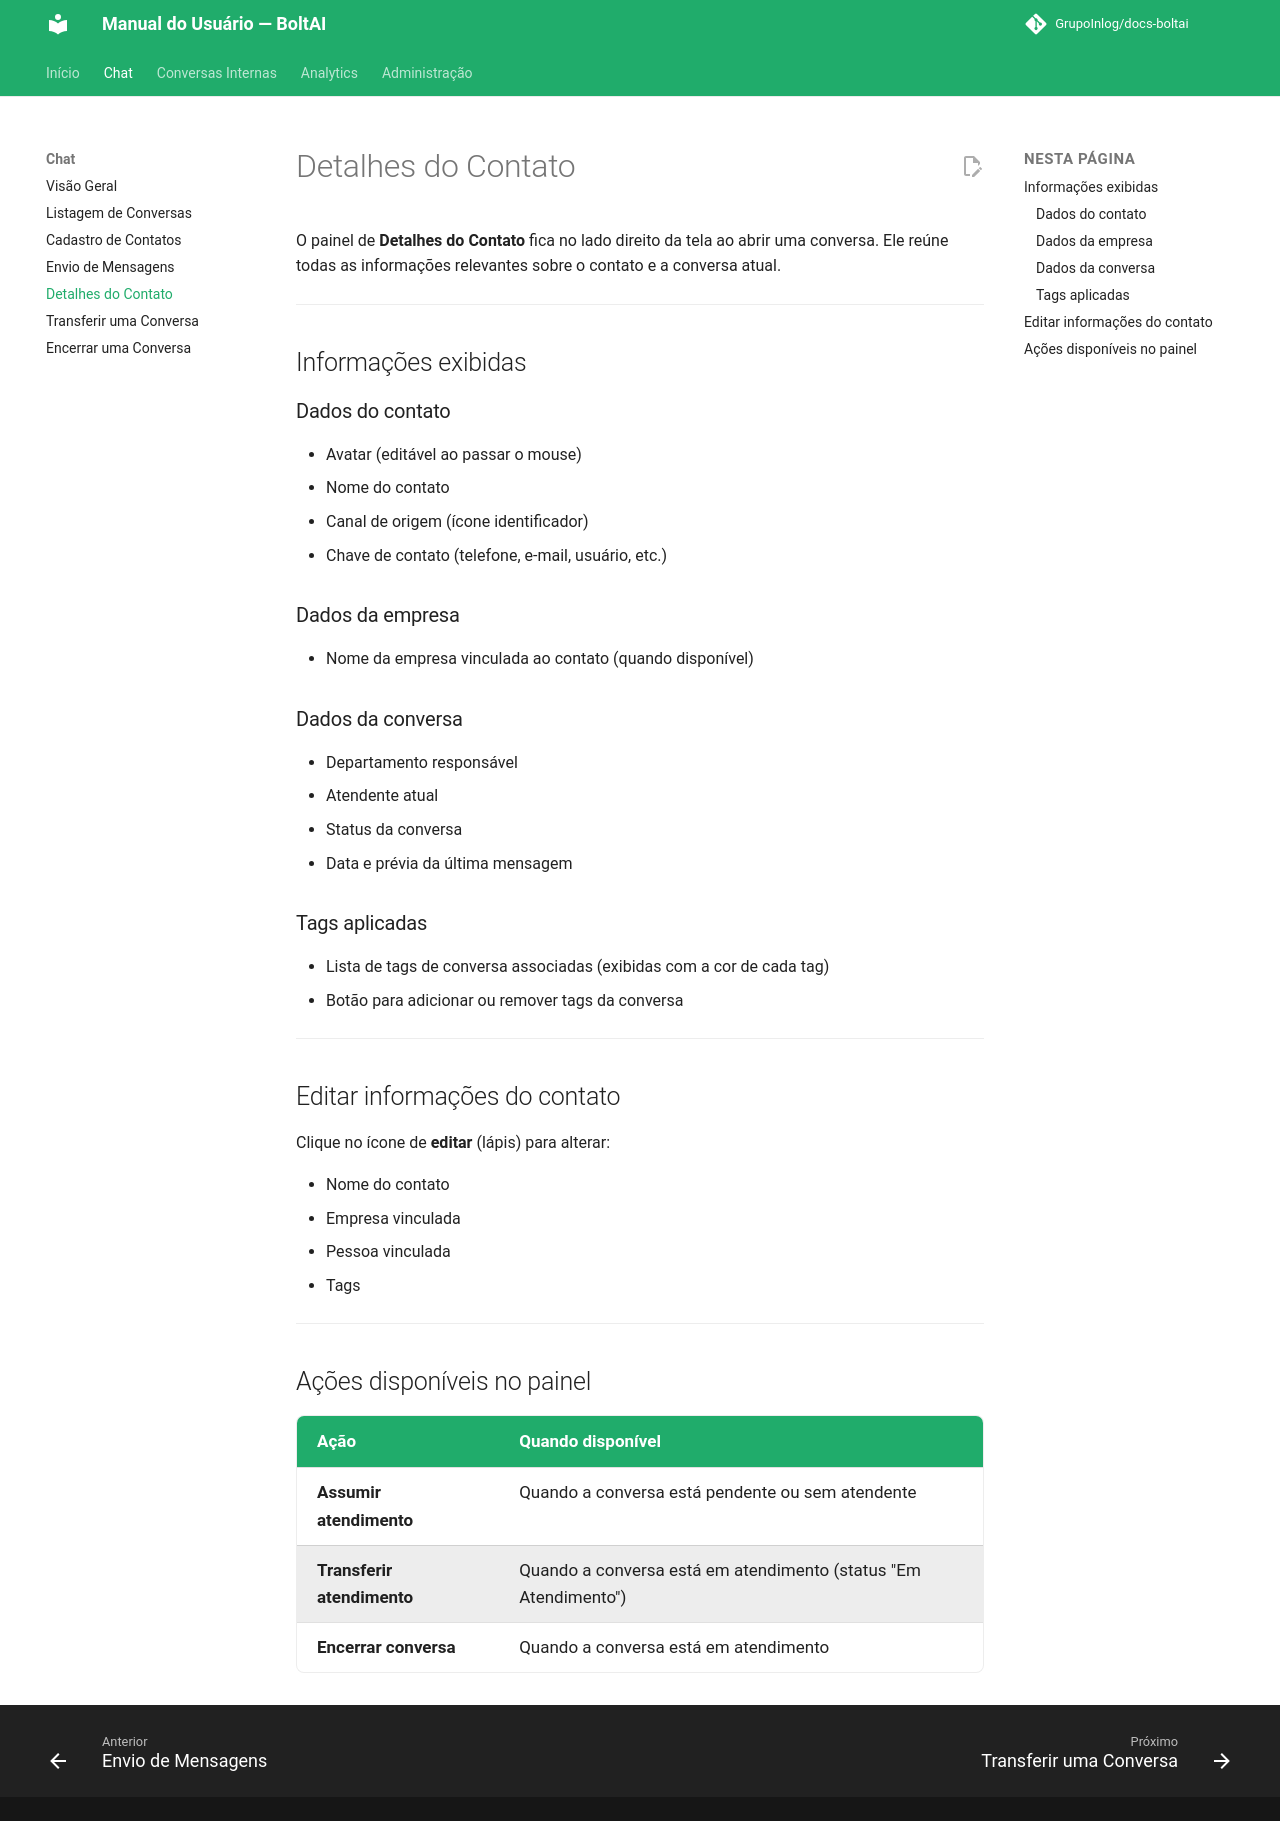

repository: GrupoInlog/docs-boltai · page: chat/detalhes-contato/index.html · generator: mkdocs

# Detalhes do Contato

O painel de **Detalhes do Contato** fica no lado direito da tela ao abrir uma conversa. Ele reúne todas as informações relevantes sobre o contato e a conversa atual.

---

## Informações exibidas

### Dados do contato

- Avatar (editável ao passar o mouse)
- Nome do contato
- Canal de origem (ícone identificador)
- Chave de contato (telefone, e-mail, usuário, etc.)

### Dados da empresa

- Nome da empresa vinculada ao contato (quando disponível)

### Dados da conversa

- Departamento responsável
- Atendente atual
- Status da conversa
- Data e prévia da última mensagem

### Tags aplicadas

- Lista de tags de conversa associadas (exibidas com a cor de cada tag)
- Botão para adicionar ou remover tags da conversa

---

## Editar informações do contato

Clique no ícone de **editar** (lápis) para alterar:

- Nome do contato
- Empresa vinculada
- Pessoa vinculada
- Tags

---

## Ações disponíveis no painel

| Ação | Quando disponível |
|---|---|
| **Assumir atendimento** | Quando a conversa está pendente ou sem atendente |
| **Transferir atendimento** | Quando a conversa está em atendimento (status "Em Atendimento") |
| **Encerrar conversa** | Quando a conversa está em atendimento |
